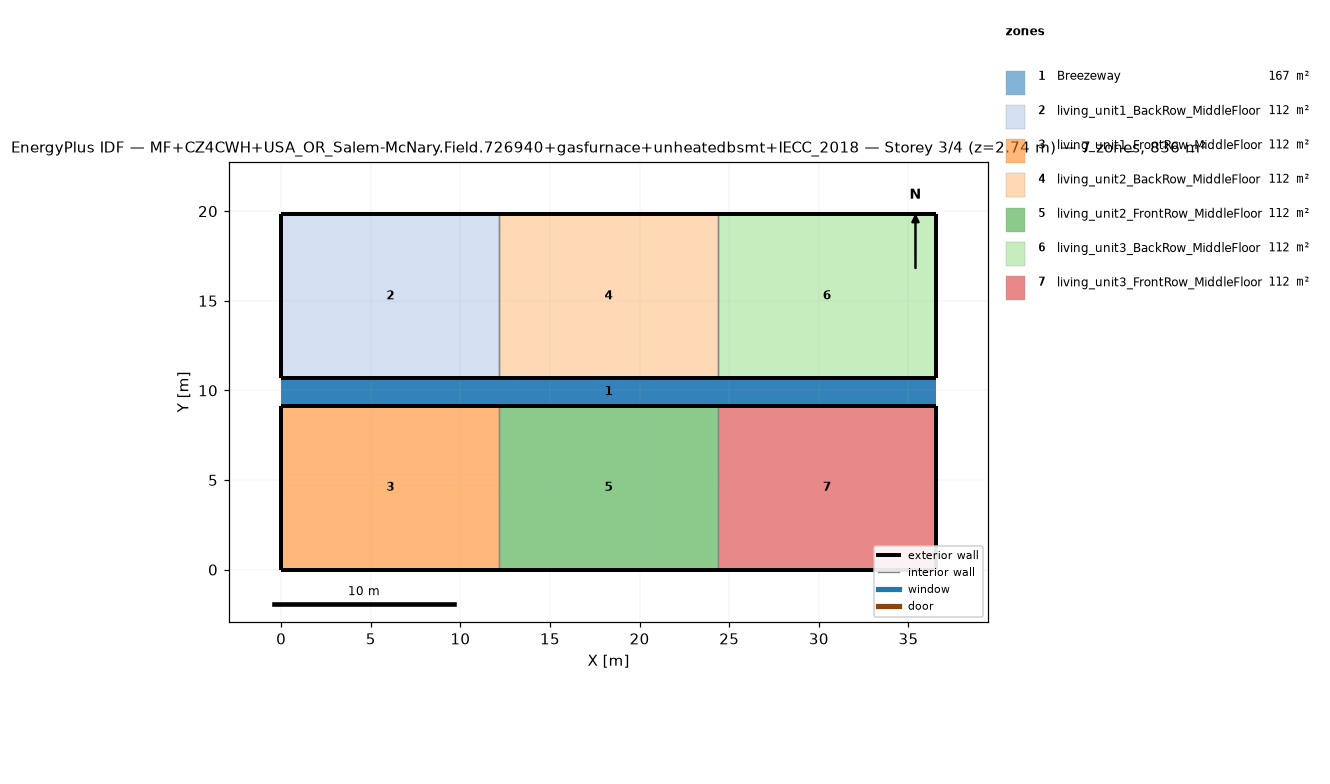
=== STOREY PLAN SPEC (per zone: floor XY polygon, exterior-wall plan segments, windows/doors) ===
zone 1: Breezeway  (167.0 m²)
  floor: (36.54, 9.16) (0.00, 9.16) (0.00, 10.68) (36.54, 10.68)
  floor: (36.54, 9.16) (0.00, 9.16) (0.00, 10.68) (36.54, 10.68)
  floor: (36.54, 9.16) (0.00, 9.16) (0.00, 10.68) (36.54, 10.68)
zone 2: living_unit1_BackRow_MiddleFloor  (111.5 m²)
  floor: (12.18, 10.68) (0.00, 10.68) (0.00, 19.84) (12.18, 19.84)
  exterior wall: (0.00, 10.68) – (12.18, 10.68)  [12.2 m]
  exterior wall: (12.18, 19.84) – (0.00, 19.84)  [12.2 m]
  exterior wall: (0.00, 19.84) – (0.00, 10.68)  [9.2 m]
  interior walls: 1
zone 3: living_unit1_FrontRow_MiddleFloor  (111.5 m²)
  floor: (12.18, 0.00) (0.00, 0.00) (0.00, 9.16) (12.18, 9.16)
  exterior wall: (0.00, 0.00) – (12.18, 0.00)  [12.2 m]
  exterior wall: (12.18, 9.16) – (0.00, 9.16)  [12.2 m]
  exterior wall: (0.00, 9.16) – (0.00, 0.00)  [9.2 m]
  interior walls: 1
zone 4: living_unit2_BackRow_MiddleFloor  (111.5 m²)
  floor: (24.36, 10.68) (12.18, 10.68) (12.18, 19.84) (24.36, 19.84)
  exterior wall: (12.18, 10.68) – (24.36, 10.68)  [12.2 m]
  exterior wall: (24.36, 19.84) – (12.18, 19.84)  [12.2 m]
  interior walls: 2
zone 5: living_unit2_FrontRow_MiddleFloor  (111.5 m²)
  floor: (24.36, 0.00) (12.18, 0.00) (12.18, 9.16) (24.36, 9.16)
  exterior wall: (12.18, 0.00) – (24.36, 0.00)  [12.2 m]
  exterior wall: (24.36, 9.16) – (12.18, 9.16)  [12.2 m]
  interior walls: 2
zone 6: living_unit3_BackRow_MiddleFloor  (111.5 m²)
  floor: (36.54, 10.68) (24.36, 10.68) (24.36, 19.84) (36.54, 19.84)
  exterior wall: (24.36, 10.68) – (36.54, 10.68)  [12.2 m]
  exterior wall: (36.54, 10.68) – (36.54, 19.84)  [9.2 m]
  exterior wall: (36.54, 19.84) – (24.36, 19.84)  [12.2 m]
  interior walls: 1
zone 7: living_unit3_FrontRow_MiddleFloor  (111.5 m²)
  floor: (36.54, 0.00) (24.36, 0.00) (24.36, 9.16) (36.54, 9.16)
  exterior wall: (24.36, 0.00) – (36.54, 0.00)  [12.2 m]
  exterior wall: (36.54, 0.00) – (36.54, 9.16)  [9.2 m]
  exterior wall: (36.54, 9.16) – (24.36, 9.16)  [12.2 m]
  interior walls: 1

=== DERIVED (storey summary) ===
Building: MF+CZ4CWH+USA_OR_Salem-McNary.Field.726940+gasfurnace+unheatedbsmt+IECC_2018
Storey: 3 of 4  (floor level z = 2.74 m)
Storey gross floor area: 836.2 m²
Zones on this storey: 7
  - Breezeway: floor 167.0 m²
  - living_unit1_BackRow_MiddleFloor: floor 111.5 m²; exterior wall 33.5 m (86.9 m²); WWR 0.0%
  - living_unit1_FrontRow_MiddleFloor: floor 111.5 m²; exterior wall 33.5 m (86.9 m²); WWR 0.0%
  - living_unit2_BackRow_MiddleFloor: floor 111.5 m²; exterior wall 24.4 m (63.1 m²); WWR 0.0%
  - living_unit2_FrontRow_MiddleFloor: floor 111.5 m²; exterior wall 24.4 m (63.1 m²); WWR 0.0%
  - living_unit3_BackRow_MiddleFloor: floor 111.5 m²; exterior wall 33.5 m (86.9 m²); WWR 0.0%
  - living_unit3_FrontRow_MiddleFloor: floor 111.5 m²; exterior wall 33.5 m (86.9 m²); WWR 0.0%
Zone adjacency (shared interzone walls):
  - living_unit1_BackRow_MiddleFloor ↔ living_unit2_BackRow_MiddleFloor
  - living_unit1_FrontRow_MiddleFloor ↔ living_unit2_FrontRow_MiddleFloor
  - living_unit2_BackRow_MiddleFloor ↔ living_unit3_BackRow_MiddleFloor
  - living_unit2_FrontRow_MiddleFloor ↔ living_unit3_FrontRow_MiddleFloor